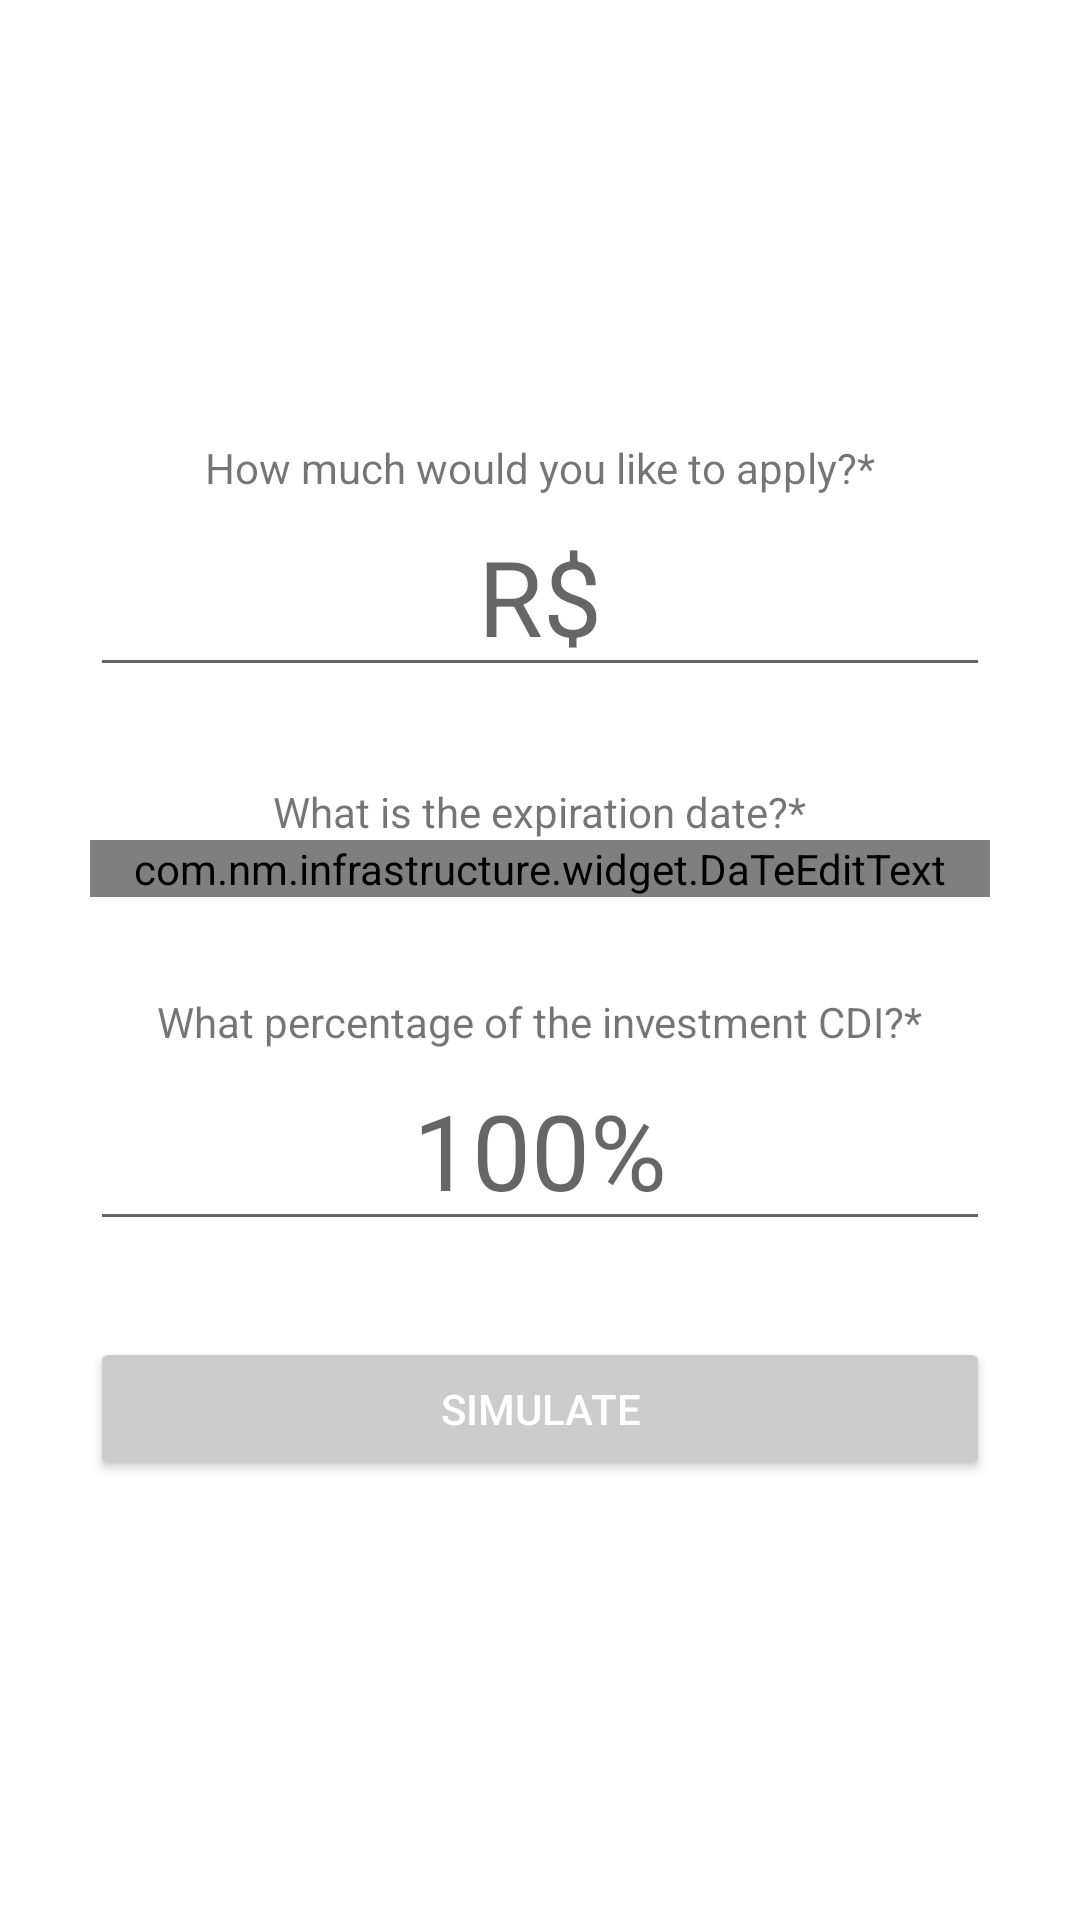

Write the Android layout XML for this screen, with the resource values it uses.
<!-- AndroidManifest.xml: application theme AppTheme -->
<!-- res/layout/form_content.xml -->
<?xml version="1.0" encoding="utf-8"?>
<layout xmlns:android="http://schemas.android.com/apk/res/android"
    xmlns:app="http://schemas.android.com/apk/res-auto"
    xmlns:tools="http://schemas.android.com/tools">

    <data>

        <variable
            name="viewModel"
            type="com.nm.teste_android.ui.form.FormActivityViewModel" />
    </data>

    <androidx.constraintlayout.widget.ConstraintLayout
        android:layout_width="match_parent"
        android:layout_height="match_parent"
        android:padding="30dp"
        app:layout_behavior="@string/appbar_scrolling_view_behavior">

        <androidx.constraintlayout.widget.ConstraintLayout
            android:layout_width="match_parent"
            android:layout_height="wrap_content"
            app:layout_constraintBottom_toBottomOf="parent"
            app:layout_constraintEnd_toEndOf="parent"
            app:layout_constraintStart_toStartOf="parent"
            app:layout_constraintTop_toTopOf="parent">

            <TextView
                android:id="@+id/tv_gross_amount_main"
                android:layout_width="wrap_content"
                android:layout_height="wrap_content"
                android:text="@string/invested_amount_tile"
                app:layout_constraintEnd_toEndOf="parent"
                app:layout_constraintStart_toStartOf="parent"
                app:layout_constraintTop_toTopOf="parent" />

            <EditText
                style="@style/txtSizeHigh"
                android:id="@+id/et_invested_amount"
                android:layout_width="0dp"
                android:layout_height="wrap_content"
                android:ems="10"
                android:gravity="center"
                android:inputType="numberDecimal|numberSigned"
                android:hint="@string/invested_amount_hint"
                android:onTextChanged="@{(text, start, before, count) -> viewModel.onInvestedAmountTextChanged(text)}"
                app:layout_constraintEnd_toEndOf="parent"
                app:layout_constraintStart_toStartOf="parent"
                app:layout_constraintTop_toBottomOf="@+id/tv_gross_amount_main" />

            

            <TextView
                android:id="@+id/tv_dt_venc"
                android:layout_width="wrap_content"
                android:layout_height="wrap_content"
                android:layout_marginTop="32dp"
                android:text="@string/dt_venc_title"
                app:layout_constraintEnd_toEndOf="parent"
                app:layout_constraintStart_toStartOf="parent"
                app:layout_constraintTop_toBottomOf="@id/et_invested_amount" />

            <com.nm.infrastructure.widget.DaTeEditText
                style="@style/txtSizeHigh"
                android:id="@+id/et_dt_venc"
                android:layout_width="0dp"
                android:layout_height="wrap_content"
                android:ems="10"
                android:gravity="center"
                android:inputType="number"
                android:hint="@string/dt_venc_hint"
                android:onTextChanged="@{(text, start, before, count) -> viewModel.onMaturityDateTextChanged(text)}"
                app:layout_constraintEnd_toEndOf="parent"
                app:layout_constraintStart_toStartOf="parent"
                app:layout_constraintTop_toBottomOf="@+id/tv_dt_venc" />

            

            <TextView
                android:id="@+id/tv_cdi"
                android:layout_width="wrap_content"
                android:layout_height="wrap_content"
                android:layout_marginTop="32dp"
                android:text="@string/cdi_title"
                app:layout_constraintEnd_toEndOf="parent"
                app:layout_constraintStart_toStartOf="parent"
                app:layout_constraintTop_toBottomOf="@id/et_dt_venc" />

            <EditText
                style="@style/txtSizeHigh"
                android:id="@+id/et_cdi"
                android:layout_width="0dp"
                android:layout_height="wrap_content"
                android:ems="10"
                android:gravity="center"
                android:inputType="numberDecimal|numberSigned"
                android:hint="@string/cdi_hint"
                android:onTextChanged="@{(text, start, before, count) -> viewModel.onRateTextChanged(text)}"
                app:layout_constraintEnd_toEndOf="parent"
                app:layout_constraintStart_toStartOf="parent"
                app:layout_constraintTop_toBottomOf="@+id/tv_cdi" />


            
            <Button
                android:id="@+id/btn_simulate"
                android:layout_width="0dp"
                android:layout_height="wrap_content"
                android:layout_marginTop="32dp"
                android:text="@string/btn_simulate_label"
                android:textColor="@android:color/white"
                android:backgroundTint="@color/grayButton"
                app:cornerRadius="20dp"
                app:layout_constraintEnd_toEndOf="parent"
                app:layout_constraintStart_toStartOf="parent"
                app:layout_constraintTop_toBottomOf="@+id/et_cdi"
                app:rippleColor="@color/shamrockDark" />


        </androidx.constraintlayout.widget.ConstraintLayout>

    </androidx.constraintlayout.widget.ConstraintLayout>

</layout>
<!-- resources referenced by this layout -->
<resources>
  <color name="grayButton">#FFCCCCCC</color>
  <color name="shamrockDark">#269070</color>
  <string name="btn_simulate_label">Simulate</string>
  <string name="cdi_hint">100%</string>
  <string name="cdi_title">What percentage of the investment CDI?*</string>
  <string name="dt_venc_hint">day/month/year</string>
  <string name="dt_venc_title">What is the expiration date?*</string>
  <string name="invested_amount_hint">R$</string>
  <string name="invested_amount_tile">How much would you like to apply?*</string>
  <style name="txtSizeHigh">
          <item name="android:textSize">35sp</item>
      </style>
  <style name="AppTheme" parent="Theme.MaterialComponents.Light.DarkActionBar">
          
          <item name="colorPrimary">@color/colorPrimary</item>
          <item name="colorPrimaryDark">@color/colorPrimaryDark</item>
          <item name="colorAccent">@color/colorAccent</item>
      </style>
  <color name="colorPrimary">#26D19D</color>
  <color name="colorPrimaryDark">#269070</color>
  <color name="colorAccent">#03DAC5</color>
</resources>
